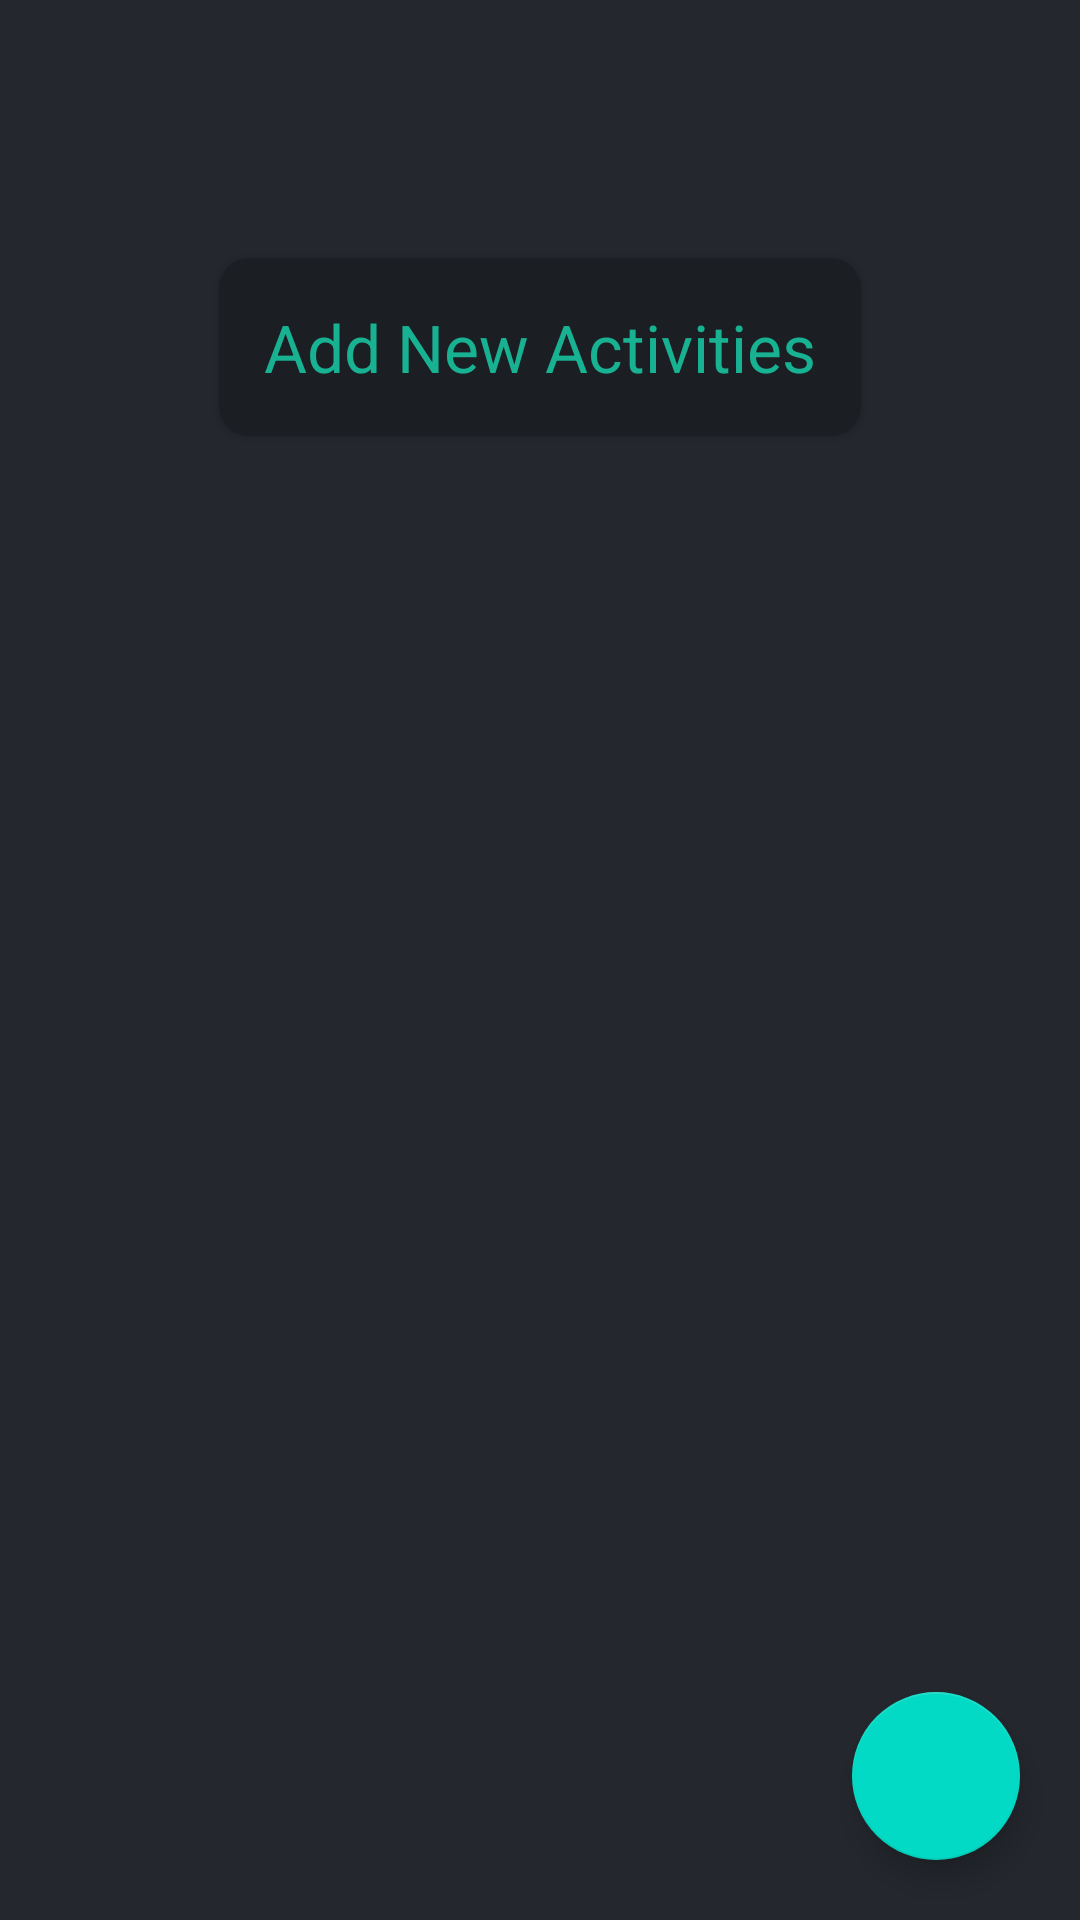

Reconstruct the res/layout file that produces this screen, plus the resources it refers to.
<!-- AndroidManifest.xml: application theme Theme.RunningApp -->
<!-- res/layout/interval_training_main_activity.xml -->
<?xml version="1.0" encoding="utf-8"?>
<androidx.drawerlayout.widget.DrawerLayout xmlns:android="http://schemas.android.com/apk/res/android"
    xmlns:app="http://schemas.android.com/apk/res-auto"
    xmlns:tools="http://schemas.android.com/tools"
    android:layout_width="match_parent"
    android:orientation="vertical"
    android:background="@color/dark"
    android:id="@+id/mainActivityLayout"
    android:layout_height="match_parent"
    tools:context=".IntervalTrainingMainActivity">
    <RelativeLayout
        android:layout_width="match_parent"
        android:layout_height="match_parent">
    <LinearLayout
        android:id="@+id/linearLayout"
        android:layout_width="match_parent"
        android:layout_height="match_parent"
        android:orientation="vertical">

        <androidx.appcompat.widget.Toolbar
            android:id="@+id/myToolBar"
            style="@style/Theme.MaterialComponents.DayNight"
            android:layout_width="match_parent"
            android:layout_height="?android:attr/actionBarSize"/>

        <androidx.recyclerview.widget.RecyclerView
            android:id="@+id/rvItems"
            android:layout_width="match_parent"
            android:visibility="gone"
            android:layout_height="match_parent" />

        <androidx.cardview.widget.CardView
            android:id="@+id/CardViewAdd"
            android:layout_width="wrap_content"
            android:layout_height="wrap_content"
            android:layout_gravity="center"
            android:layout_marginTop="30dp"
            android:backgroundTint="@color/bgSecondary"
            app:cardCornerRadius="10dp">

            <TextView
                android:id="@+id/addInfoText"
                android:layout_width="match_parent"
                android:layout_height="wrap_content"
                android:layout_margin="15dp"
                android:gravity="center"
                android:text="Add New Activities"
                android:textColor="@color/cyan"
                android:textSize="@dimen/TextViewButtonText" />
        </androidx.cardview.widget.CardView>
    </LinearLayout>
<androidx.constraintlayout.widget.ConstraintLayout
    android:layout_width="match_parent"
    android:layout_height="match_parent">

    <com.google.android.material.floatingactionbutton.FloatingActionButton
        android:id="@+id/addFloatButton"
        android:layout_width="wrap_content"
        android:layout_height="wrap_content"
        android:layout_gravity="bottom|end"
        android:layout_margin="20dp"
        android:src="@drawable/add_icon"
        app:layout_anchorGravity="center"
        app:layout_constraintBottom_toBottomOf="parent"
        app:layout_constraintEnd_toEndOf="parent" />

    <TextView
        android:id="@+id/StartButton"
        android:layout_width="wrap_content"
        android:layout_height="wrap_content"
        android:layout_gravity="bottom|center"
        android:layout_margin="20dp"
        android:background="@drawable/text_view_button_background_ripple"
        android:paddingHorizontal="50dp"
        android:paddingVertical="10dp"
        android:text="START"
        android:textColor="@color/white"
        android:textSize="@dimen/TextViewButtonText"
        android:textStyle="bold"
        android:visibility="gone"
        app:layout_constraintBottom_toBottomOf="parent"
        app:layout_constraintEnd_toEndOf="parent"
        app:layout_constraintStart_toStartOf="parent" />
</androidx.constraintlayout.widget.ConstraintLayout>


    </RelativeLayout>
    <androidx.coordinatorlayout.widget.CoordinatorLayout
        android:layout_width="match_parent"
        android:id="@+id/SnackBarLayout"
        android:layout_marginBottom="80dp"
        android:layout_height="match_parent"/>
    <com.google.android.material.navigation.NavigationView
        android:id="@+id/mainNavBar"
        android:layout_width="wrap_content"
        android:layout_height="match_parent"
        android:layout_gravity="start"
        android:background="@color/dark"
        android:fitsSystemWindows="true"
        app:headerLayout="@layout/interval_training_navigation_bar_header"
        app:menu="@menu/menu_nav_bar"/>
</androidx.drawerlayout.widget.DrawerLayout>
<!-- res/layout/interval_training_navigation_bar_header.xml (included above) -->
<?xml version="1.0" encoding="utf-8"?>
<LinearLayout xmlns:android="http://schemas.android.com/apk/res/android"
    android:orientation="vertical" android:layout_width="match_parent"
    android:layout_height="match_parent">
    <ImageView
        android:background="@color/bgSecondary"
        android:layout_gravity="center"
        android:layout_width="wrap_content"
        android:layout_height="120dp"
        android:paddingVertical="20dp"
        android:src="@drawable/nav_image"/>

</LinearLayout>
<!-- resources referenced by this layout -->
<resources>
  <color name="bgSecondary">#1B1E22</color>
  <color name="cyan">#18B192</color>
  <color name="dark">#24282E</color>
  <color name="white">#FFFFFFFF</color>
  <dimen name="TextViewButtonText">22sp</dimen>
  <!-- drawable nav_image: png bitmap (drawable-v24, 21068 bytes) -->
  <!-- drawable text_view_button_background_ripple (drawable) -->
  <?xml version="1.0" encoding="utf-8"?>
  <ripple xmlns:android="http://schemas.android.com/apk/res/android" android:color="@color/textColor">
  <item android:drawable="@drawable/text_view_button_background"/>
  </ripple>
  <style name="Theme.RunningApp" parent="Theme.MaterialComponents.DayNight.DarkActionBar">
          
          <item name="colorPrimary">@color/purple_500</item>
          <item name="colorPrimaryVariant">@color/purple_700</item>
          <item name="colorOnPrimary">@color/white</item>
          
          <item name="colorSecondary">@color/teal_200</item>
          <item name="colorSecondaryVariant">@color/teal_700</item>
          <item name="colorOnSecondary">@color/black</item>
          
          <item name="android:statusBarColor" tools:targetApi="l">?attr/colorPrimaryVariant</item>
          
      </style>
  <color name="textColor">#FFFFFF</color>
  <!-- drawable text_view_button_background (drawable) -->
  <?xml version="1.0" encoding="utf-8"?>
  <shape
      android:shape="rectangle"
      xmlns:android="http://schemas.android.com/apk/res/android">
  <solid android:color="@color/cyan"/>
      <corners android:radius="30dp"/>
  </shape>
  <color name="purple_500">#FF6200EE</color>
  <color name="purple_700">#FF3700B3</color>
  <color name="teal_200">#FF03DAC5</color>
  <color name="teal_700">#FF018786</color>
  <color name="black">#FF000000</color>
</resources>
